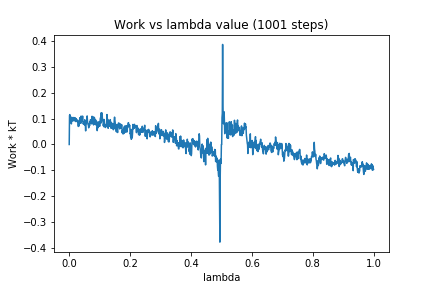

Data behind this chart, as committed beside it:
0, 0.0
1, 0.1123
2, 0.1161
3, 0.0913
4, 0.1084
5, 0.09776
6, 0.1047
7, 0.07993
8, 0.09919
9, 0.1051
10, 0.09256
11, 0.09125
12, 0.09989
13, 0.101
14, 0.09298
15, 0.1048
16, 0.09283
17, 0.1008
18, 0.09211
19, 0.1039
20, 0.1027
21, 0.1006
22, 0.08871
23, 0.1004
24, 0.09547
25, 0.09022
26, 0.09503
27, 0.0884
28, 0.09261
29, 0.07869
30, 0.06997
31, 0.08147
32, 0.07182
33, 0.09126
34, 0.09609
35, 0.1039
36, 0.09043
37, 0.09639
38, 0.08213
39, 0.1103
40, 0.08837
41, 0.09944
42, 0.09655
43, 0.09694
44, 0.1102
45, 0.09099
46, 0.07973
47, 0.08347
48, 0.08228
49, 0.08763
50, 0.07633
51, 0.09583
52, 0.07687
53, 0.07744
54, 0.05287
55, 0.09122
56, 0.08087
57, 0.09283
58, 0.1018
59, 0.1109
60, 0.08952
... 940 more rows
